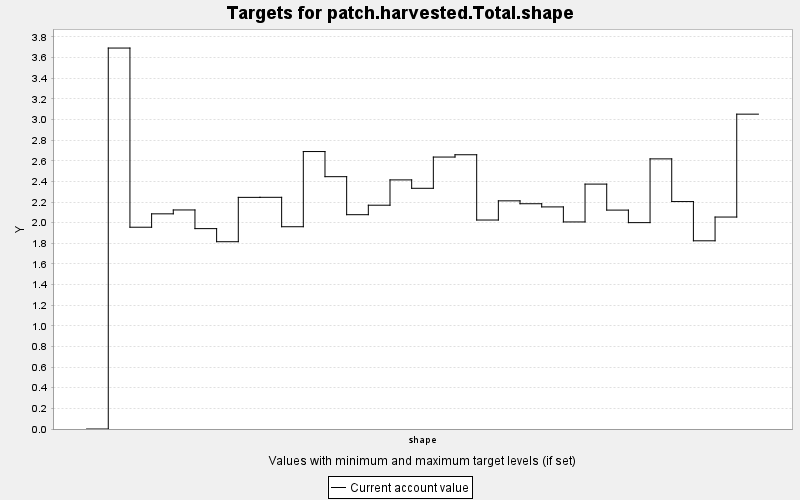

The data file committed next to this chart (first rows):
TARGET, PERIOD, YEAR, PERIODWIDTH, MINIMUM, MAXIMUM, MINWEIGHT, MAXWEIGHT, CURRENT, SUMMARY
patch.harvested.Total.shape, 0, 0, 10.0, 0.0, 100.0, 1.0, 1.0, 0.0, 100.0
patch.harvested.Total.shape, 1, 10, 10.0, 0.0, 100.0, 1.0, 1.0, 3.693, 100.0
patch.harvested.Total.shape, 2, 20, 10.0, 0.0, 100.0, 1.0, 1.0, 1.956, 100.0
patch.harvested.Total.shape, 3, 30, 10.0, 0.0, 100.0, 1.0, 1.0, 2.086, 100.0
patch.harvested.Total.shape, 4, 40, 10.0, 0.0, 100.0, 1.0, 1.0, 2.123, 100.0
patch.harvested.Total.shape, 5, 50, 10.0, 0.0, 100.0, 1.0, 1.0, 1.942, 100.0
patch.harvested.Total.shape, 6, 60, 10.0, 0.0, 100.0, 1.0, 1.0, 1.815, 100.0
patch.harvested.Total.shape, 7, 70, 10.0, 0.0, 100.0, 1.0, 1.0, 2.245, 100.0
patch.harvested.Total.shape, 8, 80, 10.0, 0.0, 100.0, 1.0, 1.0, 2.246, 100.0
patch.harvested.Total.shape, 9, 90, 10.0, 0.0, 100.0, 1.0, 1.0, 1.961, 100.0
patch.harvested.Total.shape, 10, 100, 10.0, 0.0, 100.0, 1.0, 1.0, 2.689, 100.0
patch.harvested.Total.shape, 11, 110, 10.0, 0.0, 100.0, 1.0, 1.0, 2.446, 100.0
patch.harvested.Total.shape, 12, 120, 10.0, 0.0, 100.0, 1.0, 1.0, 2.077, 100.0
patch.harvested.Total.shape, 13, 130, 10.0, 0.0, 100.0, 1.0, 1.0, 2.169, 100.0
patch.harvested.Total.shape, 14, 140, 10.0, 0.0, 100.0, 1.0, 1.0, 2.415, 100.0
patch.harvested.Total.shape, 15, 150, 10.0, 0.0, 100.0, 1.0, 1.0, 2.333, 100.0
patch.harvested.Total.shape, 16, 160, 10.0, 0.0, 100.0, 1.0, 1.0, 2.636, 100.0
patch.harvested.Total.shape, 17, 170, 10.0, 0.0, 100.0, 1.0, 1.0, 2.658, 100.0
patch.harvested.Total.shape, 18, 180, 10.0, 0.0, 100.0, 1.0, 1.0, 2.026, 100.0
patch.harvested.Total.shape, 19, 190, 10.0, 0.0, 100.0, 1.0, 1.0, 2.212, 100.0
patch.harvested.Total.shape, 20, 200, 10.0, 0.0, 100.0, 1.0, 1.0, 2.184, 100.0
patch.harvested.Total.shape, 21, 210, 10.0, 0.0, 100.0, 1.0, 1.0, 2.153, 100.0
patch.harvested.Total.shape, 22, 220, 10.0, 0.0, 100.0, 1.0, 1.0, 2.007, 100.0
patch.harvested.Total.shape, 23, 230, 10.0, 0.0, 100.0, 1.0, 1.0, 2.374, 100.0
patch.harvested.Total.shape, 24, 240, 10.0, 0.0, 100.0, 1.0, 1.0, 2.122, 100.0
patch.harvested.Total.shape, 25, 250, 10.0, 0.0, 100.0, 1.0, 1.0, 2, 100.0
patch.harvested.Total.shape, 26, 260, 10.0, 0.0, 100.0, 1.0, 1.0, 2.618, 100.0
patch.harvested.Total.shape, 27, 270, 10.0, 0.0, 100.0, 1.0, 1.0, 2.204, 100.0
patch.harvested.Total.shape, 28, 280, 10.0, 0.0, 100.0, 1.0, 1.0, 1.824, 100.0
patch.harvested.Total.shape, 29, 290, 10.0, 0.0, 100.0, 1.0, 1.0, 2.055, 100.0
patch.harvested.Total.shape, 30, 300, 10.0, 0.0, 100.0, 1.0, 1.0, 3.052, 100.0
